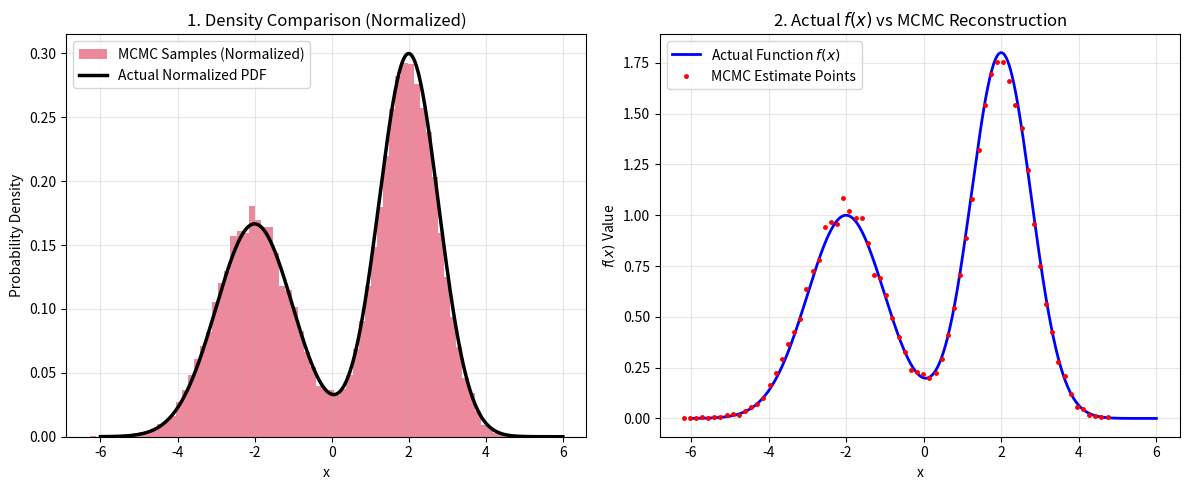

Generate this figure with matplotlib:
import numpy as np
import matplotlib.pyplot as plt

# 1. Target unnormalized function f(x)
def f(x):
    # A asymmetric two-peak function
    return np.exp(-0.5 * (x + 2)**2) + 1.8 * np.exp(-0.5 * (x - 2)**2 / 0.6)

# 2. Pure Metropolis MCMC (Simple symmetric random walk)
def simple_metropolis(target_func, num_samples=60000, step_size=1.5, x_init=0.0):
    samples = []
    x_curr = x_init
    
    for _ in range(num_samples):
        # Uniform symmetric proposal: x_proposed = x_curr + random_step in [-step_size, step_size]
        x_prop = x_curr + np.random.uniform(-step_size, step_size)
        
        # Pure Metropolis ratio (no Hastings proposal correction needed)
        ratio = target_func(x_prop) / target_func(x_curr)
        alpha = min(1.0, ratio)
        
        # Accept or stay
        if np.random.rand() < alpha:
            x_curr = x_prop
            
        samples.append(x_curr)
        
    return np.array(samples)

# --- Run MCMC Simulation ---
num_samples = 60000
burn_in = 10000

samples = simple_metropolis(f, num_samples=num_samples, step_size=1.5, x_init=0.0)
valid_samples = samples[burn_in:]

# --- Compute Exact Normalized PDF for Visual Comparison ---
x_grid = np.linspace(-6, 6, 1000)
actual_unnormalized = f(x_grid)
total_area = np.trapz(actual_unnormalized, x_grid)  # Area under f(x)
actual_normalized_pdf = actual_unnormalized / total_area

# --- Plotting ---
plt.figure(figsize=(12, 5))

# Plot 1: Normalized Probability Density (MCMC Histogram vs True PDF)
plt.subplot(1, 2, 1)
plt.hist(valid_samples, bins=70, density=True, alpha=0.5, color='crimson', label='MCMC Samples (Normalized)')
plt.plot(x_grid, actual_normalized_pdf, 'k-', lw=2.5, label='Actual Normalized PDF')
plt.title('1. Density Comparison (Normalized)')
plt.xlabel('x')
plt.ylabel('Probability Density')
plt.legend()
plt.grid(True, alpha=0.3)

# Plot 2: Direct Function Shape (Re-scaled MCMC vs Unnormalized f(x))
plt.subplot(1, 2, 2)
counts, bin_edges = np.histogram(valid_samples, bins=70, density=True)
bin_centers = 0.5 * (bin_edges[:-1] + bin_edges[1:])
mcmc_unnormalized_estimate = counts * total_area

plt.plot(x_grid, actual_unnormalized, 'b-', lw=2, label='Actual Function $f(x)$')
plt.plot(bin_centers, mcmc_unnormalized_estimate, 'r.', ms=5, label='MCMC Estimate Points')
plt.title('2. Actual $f(x)$ vs MCMC Reconstruction')
plt.xlabel('x')
plt.ylabel('$f(x)$ Value')
plt.legend()
plt.grid(True, alpha=0.3)

plt.tight_layout()
plt.show()
